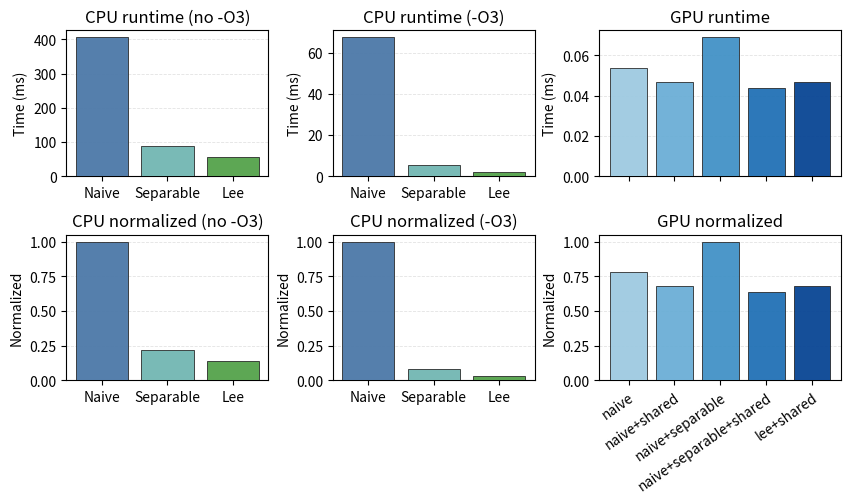
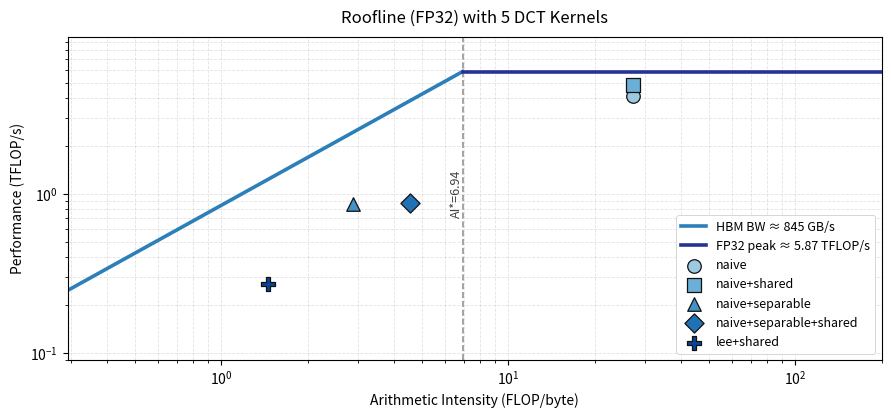

Reproduce these figures in Python, in order.
# Data Result: https://docs.google.com/document/d/153P6VBUJQupv6f73ZXZ3ZnAkzE6pNk6w7W0xcyYL4mY/edit?usp=sharing
import numpy as np
import matplotlib.pyplot as plt
from matplotlib import gridspec

# ----------------------------
# Hardcoded benchmark results
# ----------------------------
cpu_names = ["Naive", "Separable", "Lee"]
cpu_no_o3_ms = np.array([405.898, 89.710, 56.377], dtype=float)

cpu_o3_ms = np.array([67.393, 5.355, 2.018], dtype=float)

gpu_names = [
    "naive",
    "naive+shared",
    "naive+separable",
    "naive+separable+shared",
    "lee+shared",
]
gpu_ms = np.array([0.054, 0.047, 0.069, 0.044, 0.047], dtype=float)

# Normalized versions (max in each subplot == 1.0)
cpu_no_o3_norm = cpu_no_o3_ms / cpu_no_o3_ms.max()
cpu_o3_norm = cpu_o3_ms / cpu_o3_ms.max()
gpu_norm = gpu_ms / gpu_ms.max()

# ----------------------------
# Color palettes (nice + consistent)
# ----------------------------
CPU_COLORS = ["#4C78A8", "#72B7B2", "#54A24B"]         # blue / teal / green
GPU_COLORS = ["#9ECAE1", "#6BAED6", "#4292C6", "#2171B5", "#084594"]  # blue gradient


# ----------------------------
# Plot helpers (bars)
# ----------------------------
def barplot(ax, labels, values, title, ylabel,
            rotate_xticks=0, hide_xticklabels=False, ylim=None, colors=None):
    x = np.arange(len(labels))

    ax.bar(
        x, values,
        color=colors,
        edgecolor="#222222",
        linewidth=0.6,
        alpha=0.95,
        zorder=3,
    )

    ax.set_xticks(x)
    ax.set_xticklabels(
        labels,
        rotation=rotate_xticks,
        ha="right" if rotate_xticks else "center",
        rotation_mode="anchor",
    )

    if hide_xticklabels:
        ax.tick_params(axis="x", labelbottom=False)

    ax.set_title(title)
    ax.set_ylabel(ylabel, fontsize=10)
    if ylim is not None:
        ax.set_ylim(*ylim)

    ax.grid(axis="y", linestyle="--", linewidth=0.6, alpha=0.35, zorder=0)
    ax.margins(x=0.05)


# ----------------------------
# Roofline helper
# ----------------------------
def plot_roofline_fp32(
    out_pdf="dct_roofline_fp32.pdf",
    kernel_names=None,
    kernel_colors=None,
    kernel_ai=None,
    kernel_flops=None,
    ridge_ai=6.94,
    peak_fp32_flops=5_865_470_085_470.09
):
    assert kernel_ai is not None and kernel_flops is not None
    assert len(kernel_ai) == len(kernel_flops)
    n = len(kernel_ai)

    if kernel_names is None:
        kernel_names = [f"kernel{i}" for i in range(n)]
    if kernel_colors is None:
        kernel_colors = ["#0072B2", "#D55E00", "#009E73", "#CC79A7", "#E69F00"]

    # BW from ridge: BW = Peak / AI*
    bw_bytes_per_s = peak_fp32_flops / ridge_ai
    bw_gb_per_s = bw_bytes_per_s / 1e9
    peak_tflops = peak_fp32_flops / 1e12

    kernel_tflops = np.array(kernel_flops, dtype=float) / 1e12
    kernel_ai = np.array(kernel_ai, dtype=float)

    xmin = max(0.1, kernel_ai.min() / 5.0)
    xmax = max(200.0, kernel_ai.max() * 5.0)

    x_mem = np.logspace(np.log10(xmin), np.log10(ridge_ai), 200)
    y_mem = (bw_bytes_per_s * x_mem) / 1e12

    x_cmp = np.logspace(np.log10(ridge_ai), np.log10(xmax), 200)
    y_cmp = np.full_like(x_cmp, peak_tflops)

    fig = plt.figure(figsize=(10.5, 4.2), dpi=250, facecolor="white")
    ax = fig.add_subplot(111)
    ax.set_facecolor("white")

    # Roof lines
    ax.plot(x_mem, y_mem, linewidth=2.6, color="#2c7fb8",
            label=f"HBM BW ≈ {bw_gb_per_s:.0f} GB/s", zorder=2)
    ax.plot(x_cmp, y_cmp, linewidth=2.6, color="#253494",
            label=f"FP32 peak ≈ {peak_tflops:.2f} TFLOP/s", zorder=2)

    # Ridge line
    ax.axvline(ridge_ai, linestyle="--", linewidth=1.2,
               color="#666666", alpha=0.7, zorder=1)
    ax.text(ridge_ai, peak_tflops * 0.12, f"AI*={ridge_ai:.2f}",
            rotation=90, va="bottom", ha="right",
            fontsize=9, color="#444444")

    # Kernel points: NO annotate, rely on legend only
    # Use different marker shapes too (optional but helps a lot)
    markers = ["o", "s", "^", "D", "P"]
    for i in range(n):
        ax.scatter(
            kernel_ai[i], kernel_tflops[i],
            s=95,
            marker=markers[i % len(markers)],
            color=kernel_colors[i],
            edgecolor="#111111",
            linewidth=0.9,
            zorder=5,
            label=kernel_names[i]
        )

    ax.set_xscale("log")
    ax.set_yscale("log")
    ax.set_xlabel("Arithmetic Intensity (FLOP/byte)")
    ax.set_ylabel("Performance (TFLOP/s)")
    ax.set_title("Roofline (FP32) with 5 DCT Kernels", pad=10)

    y_min = max(0.05, kernel_tflops.min() / 3.0)
    y_max = max(peak_tflops * 1.2, kernel_tflops.max() * 2.0)
    ax.set_xlim(xmin, xmax)
    ax.set_ylim(y_min, y_max)

    ax.grid(True, which="both", linestyle="--", linewidth=0.6, alpha=0.35)

    # Legend: single legend is enough now
    ax.legend(loc="lower right", frameon=True, fontsize=9)
    ax.get_legend().get_frame().set_alpha(0.92)
    ax.get_legend().get_frame().set_linewidth(0.6)

    fig.savefig(out_pdf, bbox_inches="tight")
    plt.close(fig)
    print(f"Saved roofline to: {out_pdf}")



# ----------------------------
# Figure layout: 2 rows x 3 cols using GridSpec
# ----------------------------
fig = plt.figure(figsize=(10, 5), dpi=200)
gs = gridspec.GridSpec(
    2, 3, figure=fig,
    width_ratios=[1, 1, 1.2],
    hspace=0.4, wspace=0.3
)

# Row 0: raw timings
ax_00 = fig.add_subplot(gs[0, 0])
barplot(ax_00, cpu_names, cpu_no_o3_ms, "CPU runtime (no -O3)", "Time (ms)",
        colors=CPU_COLORS)

ax_01 = fig.add_subplot(gs[0, 1])
barplot(ax_01, cpu_names, cpu_o3_ms, "CPU runtime (-O3)", "Time (ms)",
        colors=CPU_COLORS)

ax_02 = fig.add_subplot(gs[0, 2])
barplot(ax_02, gpu_names, gpu_ms, "GPU runtime", "Time (ms)",
        rotate_xticks=35, hide_xticklabels=True, colors=GPU_COLORS)

# Row 1: normalized timings
ax_10 = fig.add_subplot(gs[1, 0])
barplot(ax_10, cpu_names, cpu_no_o3_norm, "CPU normalized (no -O3)", "Normalized",
        ylim=(0, 1.05), colors=CPU_COLORS)

ax_11 = fig.add_subplot(gs[1, 1])
barplot(ax_11, cpu_names, cpu_o3_norm, "CPU normalized (-O3)", "Normalized",
        ylim=(0, 1.05), colors=CPU_COLORS)

ax_12 = fig.add_subplot(gs[1, 2])
barplot(ax_12, gpu_names, gpu_norm, "GPU normalized", "Normalized",
        rotate_xticks=35, ylim=(0, 1.05), colors=GPU_COLORS)

fig.subplots_adjust(bottom=0.18)

out_path = "dct_timings_grid.pdf"
fig.savefig(out_path, bbox_inches="tight")
plt.close(fig)
print(f"Saved: {out_path}")


# ----------------------------
# NEW: roofline plot (FP32 only) to another PDF
# ----------------------------
# Your 5 kernels roofline points:
# (Arithmetic Intensity FLOP/byte, Achieved FLOP/s)
roof_ai = np.array([27.28, 27.20, 2.89, 4.53, 1.46], dtype=float)
roof_flops = np.array([
    4_136_394_477_317.55,   # kernel 0
    4_858_267_181_467.18,   # kernel 1
    864_448_474_855.73,     # kernel 2
    871_634_247_714.05,     # kernel 3
    269_776_706_827.31,     # kernel 4
], dtype=float)

# FP32 roof params from Nsight (use ridge_ai + peak)
fp32_ridge_ai = 6.94
fp32_peak = 5_865_470_085_470.09

plot_roofline_fp32(
    out_pdf="dct_roofline_fp32.pdf",
    kernel_names=gpu_names,
    kernel_colors=GPU_COLORS,
    kernel_ai=roof_ai,
    kernel_flops=roof_flops,
    ridge_ai=fp32_ridge_ai,
    peak_fp32_flops=fp32_peak
)
